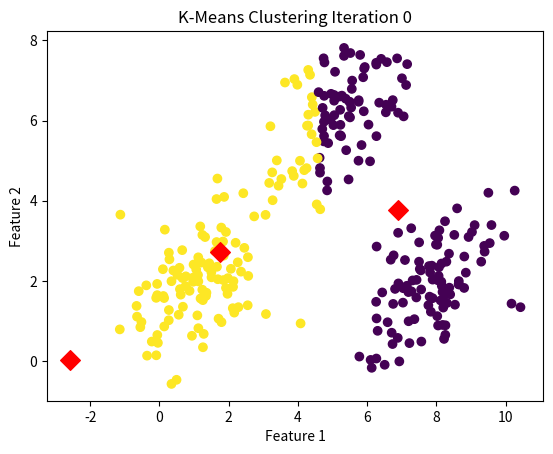
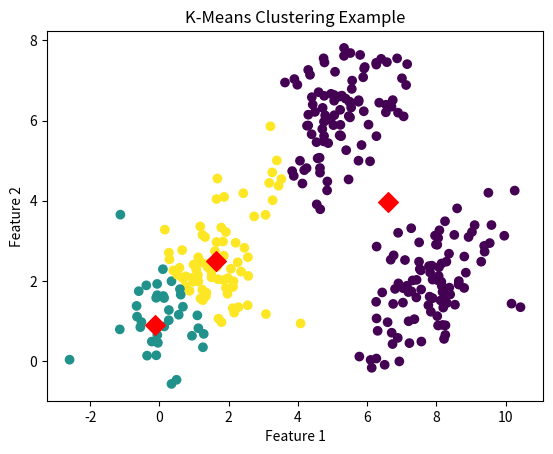

Write Python code to recreate these figures, in order.
import numpy as np
import matplotlib.pyplot as plt

class K_Means_Clustering:
    
    def __init__(self, k=3):
        self.k = k
        self.centroids = None
        
    @staticmethod
    def euclidean_distance(data_point, centroids):
        return np.sqrt(np.sum((centroids - data_point)**2, axis=1))
            
    def fit(self, X, max_iterations=100, plot_interval=5):
        self.centroids = np.random.uniform(np.amin(X, axis=0), np.amax(X, axis=0), size=(self.k, X.shape[1]))
        
        for iteration in range(max_iterations):
            y = []
            
            for data_point in X:
                distances = K_Means_Clustering.euclidean_distance(data_point, self.centroids)
                cluster_num = np.argmin(distances)
                y.append(cluster_num)
            
            y = np.array(y)
            cluster_indices = []
            
            for i in range(self.k):
                cluster_indices.append(np.argwhere(y == i))
                
            cluster_centers = []
            
            for i, indices in enumerate(cluster_indices):
                if len(indices) == 0:
                    cluster_centers.append(self.centroids[i])
                else:
                    cluster_centers.append(np.mean(X[indices], axis=0)[0])
                    
            if np.max(self.centroids - np.array(cluster_centers)) < 0.001:
                break
            else:
                self.centroids = np.array(cluster_centers)
            
            if iteration % plot_interval == 0:
                plt.scatter(X[:, 0], X[:, 1], c=y)
                plt.scatter(self.centroids[:, 0], self.centroids[:, 1], c='red', marker='D', s=100)
                plt.xlabel('Feature 1')
                plt.ylabel('Feature 2')
                plt.title(f'K-Means Clustering Iteration {iteration}')
                plt.savefig(f'iteration_{iteration}.png')
                plt.close()
            
            if iteration >= plot_interval and iteration % plot_interval == 0:
                input("Press Enter to continue...")
            
        return y

# Initializing random data values...
random_points = np.vstack([
    np.random.multivariate_normal(mean=[1, 2], cov=[[1, 0.5], [0.5, 1]], size=100),
    np.random.multivariate_normal(mean=[5, 6], cov=[[1, 0.5], [0.5, 1]], size=100),
    np.random.multivariate_normal(mean=[8, 2], cov=[[1, 0.5], [0.5, 1]], size=100)
])

kmeans = K_Means_Clustering(k=3)
labels = kmeans.fit(random_points, max_iterations=100, plot_interval=5)

plt.scatter(random_points[:, 0], random_points[:, 1], c=labels)
plt.scatter(kmeans.centroids[:, 0], kmeans.centroids[:, 1], c='red', marker='D', s=100)
plt.xlabel('Feature 1')
plt.ylabel('Feature 2')
plt.title('K-Means Clustering Example')
plt.show()
